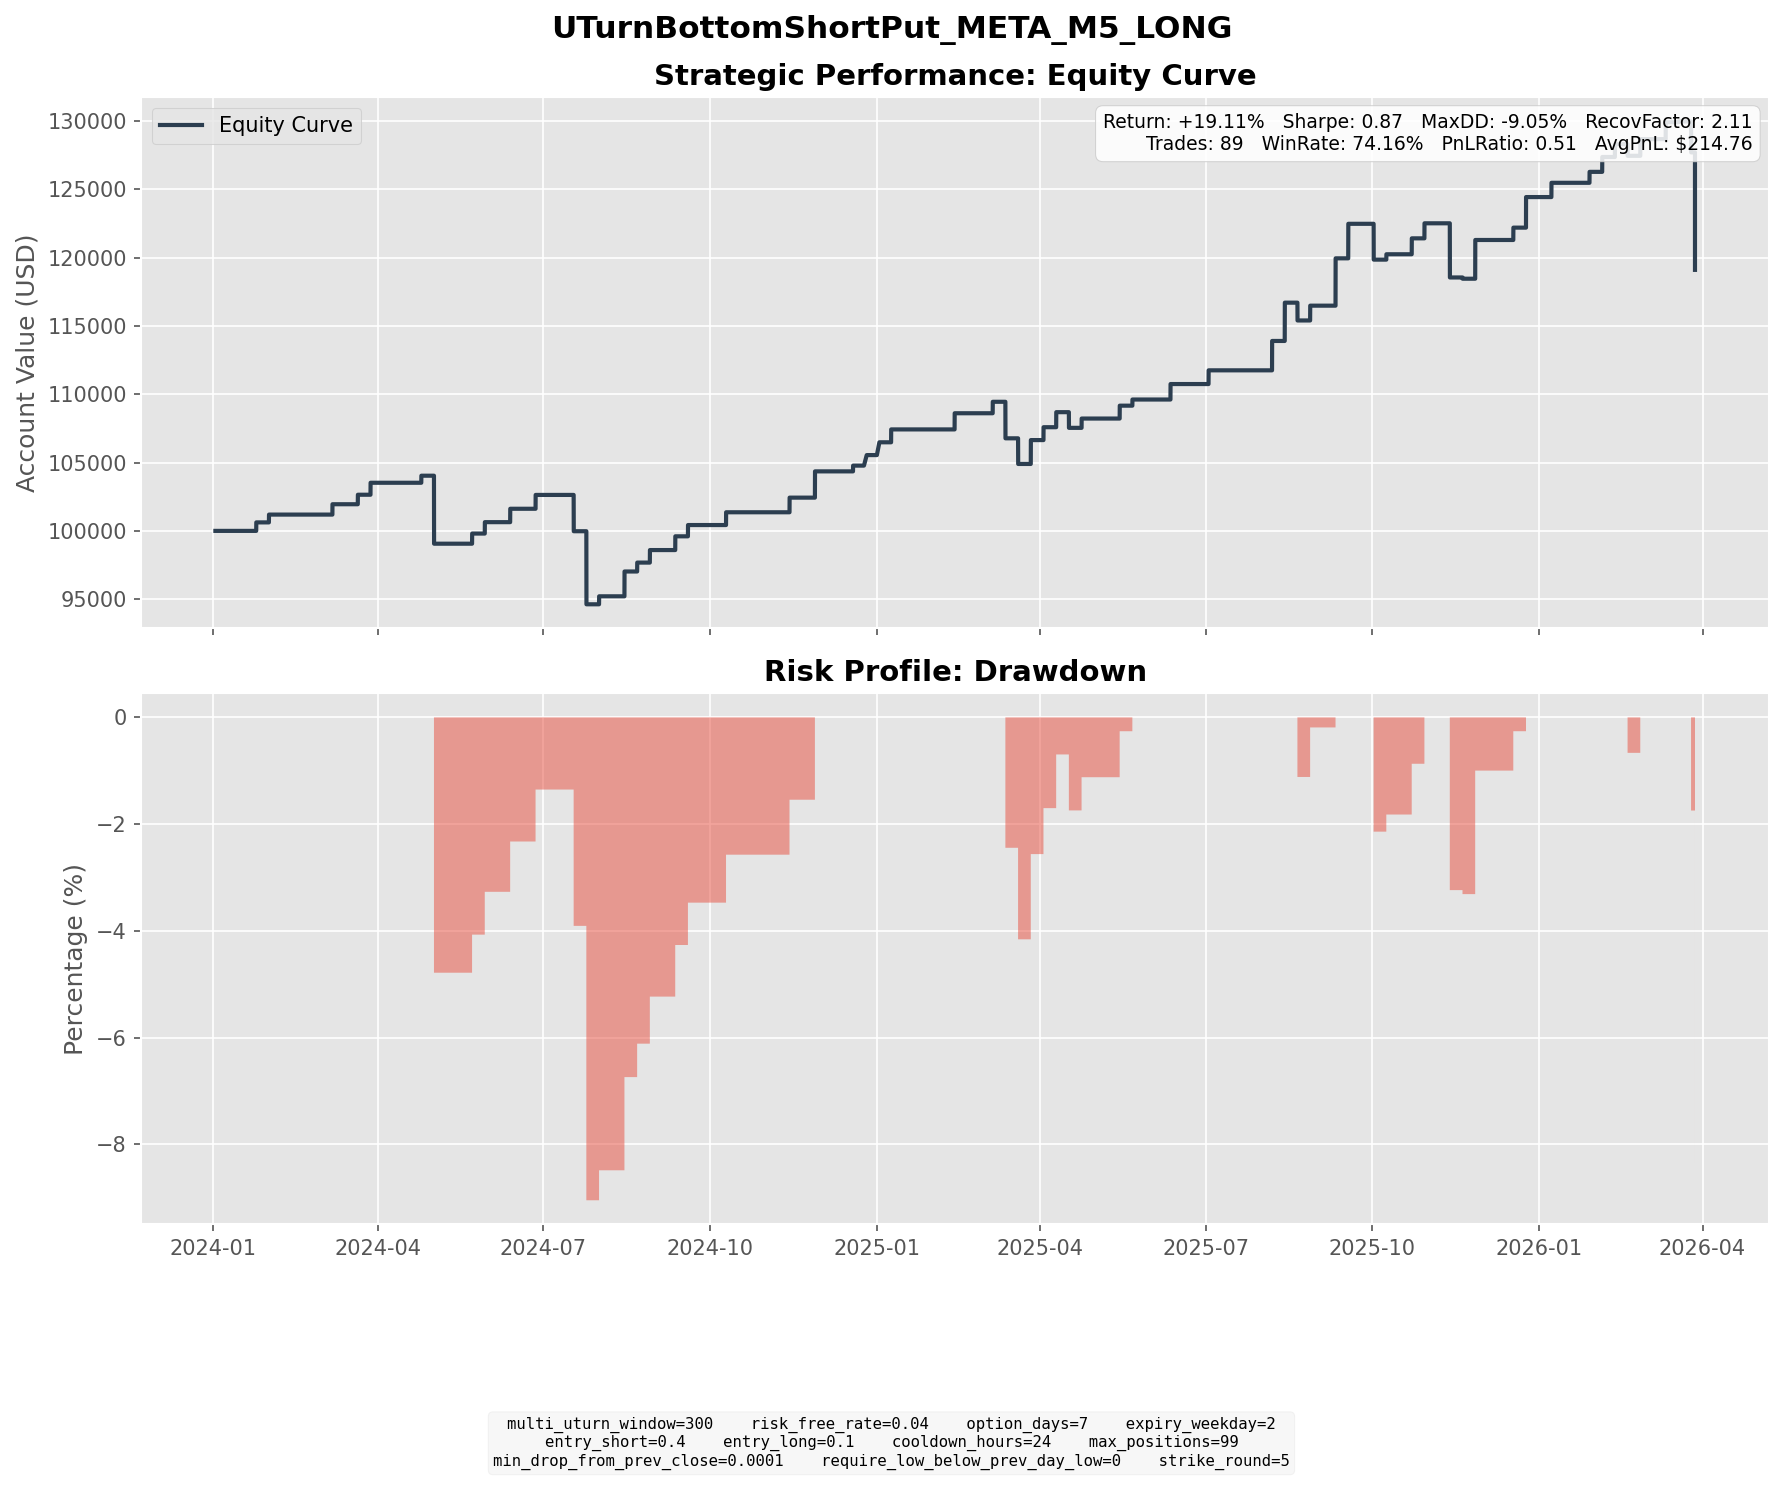

The data file committed next to this chart (first rows):
entry_dt, lock_dt, lock_reason, settlement_dt, close_reason, k1, k2, short_prem, long_prem, net_credit, short_settle, long_settle, final_pnl
2024-01-16 14:20:00, 2024-01-16 14:20:00, direct_entry, 2024-01-24 16:00:00, expiry, 365, 340, 7.181, 0.9627, 6.218, 0.0, 0.0, 6.218
2024-01-22 14:35:00, 2024-01-22 14:35:00, direct_entry, 2024-01-31 16:00:00, expiry, 375, 350, 6.729, 1.016, 5.713, 0.0, 0.0, 5.713
2024-02-26 11:25:00, 2024-02-26 11:25:00, direct_entry, 2024-03-06 16:00:00, expiry, 475, 445, 9.244, 1.661, 7.583, 0.0, 0.0, 7.583
2024-03-11 15:40:00, 2024-03-11 15:40:00, direct_entry, 2024-03-20 16:00:00, expiry, 475, 445, 8.366, 1.41, 6.956, 0.0, 0.0, 6.956
2024-03-15 12:35:00, 2024-03-15 12:35:00, direct_entry, 2024-03-27 16:00:00, expiry, 475, 440, 10.58, 1.806, 8.769, 0.0, 0.0, 8.769
2024-04-12 13:35:00, 2024-04-12 13:35:00, direct_entry, 2024-04-24 16:00:00, expiry, 500, 465, 10.07, 1.824, 8.244, 3.08, 0.0, 5.164
2024-04-18 15:00:00, 2024-04-18 15:00:00, direct_entry, 2024-05-01 16:00:00, expiry, 490, 455, 10.12, 1.882, 8.239, 50.88, 15.88, -26.76
2024-04-19 15:05:00, 2024-04-19 15:05:00, direct_entry, 2024-05-01 16:00:00, expiry, 470, 435, 9.31, 1.454, 7.856, 30.88, 0.0, -23.02
2024-05-13 14:15:00, 2024-05-13 14:15:00, direct_entry, 2024-05-22 16:00:00, expiry, 460, 430, 8.895, 1.47, 7.425, 0.0, 0.0, 7.425
2024-05-16 11:40:00, 2024-05-16 11:40:00, direct_entry, 2024-05-29 16:00:00, expiry, 465, 430, 10.08, 1.729, 8.349, 0.0, 0.0, 8.349
2024-05-30 11:05:00, 2024-05-30 11:05:00, direct_entry, 2024-06-12 16:00:00, expiry, 460, 420, 11.27, 1.463, 9.808, 0.0, 0.0, 9.808
2024-06-13 12:30:00, 2024-06-13 12:30:00, direct_entry, 2024-06-26 16:00:00, expiry, 495, 455, 11.98, 1.846, 10.13, 0.0, 0.0, 10.13
2024-07-08 15:40:00, 2024-07-08 15:40:00, direct_entry, 2024-07-17 16:00:00, expiry, 520, 485, 9.927, 1.507, 8.42, 58.43, 23.43, -26.58
2024-07-11 14:10:00, 2024-07-11 14:10:00, direct_entry, 2024-07-24 16:00:00, expiry, 500, 460, 11.08, 1.661, 9.418, 38.73, 0.0, -29.31
2024-07-12 14:55:00, 2024-07-12 14:55:00, direct_entry, 2024-07-24 16:00:00, expiry, 495, 455, 11.05, 1.508, 9.537, 33.73, 0.0, -24.19
2024-07-24 15:00:00, 2024-07-24 15:00:00, direct_entry, 2024-07-31 16:00:00, expiry, 455, 430, 7.101, 1.255, 5.846, 0.0, 0.0, 5.846
2024-08-01 13:25:00, 2024-08-01 13:25:00, direct_entry, 2024-08-14 16:00:00, expiry, 485, 450, 10.28, 1.901, 8.378, 0.0, 0.0, 8.378
2024-08-02 15:50:00, 2024-08-02 15:50:00, direct_entry, 2024-08-14 16:00:00, expiry, 480, 440, 11.25, 1.455, 9.792, 0.0, 0.0, 9.792
2024-08-14 15:35:00, 2024-08-14 15:35:00, direct_entry, 2024-08-21 16:00:00, expiry, 515, 485, 7.681, 1.162, 6.52, 0.0, 0.0, 6.52
2024-08-16 11:25:00, 2024-08-16 11:25:00, direct_entry, 2024-08-28 16:00:00, expiry, 515, 475, 10.75, 1.579, 9.174, 0.0, 0.0, 9.174
2024-08-30 11:35:00, 2024-08-30 11:35:00, direct_entry, 2024-09-11 16:00:00, expiry, 510, 470, 11.87, 1.803, 10.06, 0.0, 0.0, 10.06
2024-09-06 13:00:00, 2024-09-06 13:00:00, direct_entry, 2024-09-18 16:00:00, expiry, 490, 455, 10.01, 1.752, 8.259, 0.0, 0.0, 8.259
2024-09-27 15:50:00, 2024-09-27 15:50:00, direct_entry, 2024-10-09 16:00:00, expiry, 555, 515, 11.26, 1.912, 9.351, 0.0, 0.0, 9.351
2024-10-31 13:50:00, 2024-10-31 13:50:00, direct_entry, 2024-11-13 16:00:00, expiry, 555, 510, 12.56, 1.846, 10.71, 0.0, 0.0, 10.71
2024-11-14 19:45:00, 2024-11-14 19:45:00, direct_entry, 2024-11-27 16:00:00, expiry, 565, 520, 12.63, 1.893, 10.74, 0.0, 0.0, 10.74
2024-11-18 14:30:00, 2024-11-18 14:30:00, direct_entry, 2024-11-27 16:00:00, expiry, 545, 510, 10.22, 1.719, 8.5, 0.0, 0.0, 8.5
2024-12-05 15:30:00, 2024-12-05 15:30:00, direct_entry, 2024-12-18 16:00:00, expiry, 595, 550, 12.92, 2.174, 10.75, 1.0, 0.0, 9.746
2024-12-06 18:30:00, 2024-12-06 18:30:00, direct_entry, 2024-12-18 16:00:00, expiry, 610, 565, 12.46, 2, 10.46, 16.0, 0.0, -5.535
2024-12-17 15:50:00, 2024-12-17 15:50:00, direct_entry, 2024-12-26 04:00:00, expiry, 610, 570, 10.96, 1.546, 9.414, 1.7, 0.0, 7.714
2024-12-20 07:25:00, 2024-12-20 07:25:00, direct_entry, 2025-01-02 04:05:00, expiry, 570, 530, 11.47, 2.099, 9.368, 0.0, 0.0, 9.368
2024-12-31 14:05:00, 2024-12-31 14:05:00, direct_entry, 2025-01-08 16:00:00, expiry, 580, 540, 10.81, 1.381, 9.429, 0.0, 0.0, 9.429
2025-01-31 15:20:00, 2025-01-31 15:20:00, direct_entry, 2025-02-12 16:00:00, expiry, 675, 625, 14.13, 2.296, 11.84, 0.0, 0.0, 11.84
2025-02-24 16:10:00, 2025-02-24 16:10:00, direct_entry, 2025-03-05 16:00:00, expiry, 655, 615, 11.38, 2.044, 9.334, 0.94, 0.0, 8.394
2025-02-27 16:10:00, 2025-02-27 16:10:00, direct_entry, 2025-03-12 16:00:00, expiry, 645, 595, 13.63, 2.137, 11.5, 26.2, 0.0, -14.7
2025-03-03 15:45:00, 2025-03-03 15:45:00, direct_entry, 2025-03-12 16:00:00, expiry, 640, 600, 11.03, 1.882, 9.152, 21.2, 0.0, -12.05
2025-03-06 14:40:00, 2025-03-06 14:40:00, direct_entry, 2025-03-19 16:00:00, expiry, 615, 565, 13.57, 1.951, 11.62, 30.4, 0.0, -18.78
2025-03-13 13:45:00, 2025-03-13 13:45:00, direct_entry, 2025-03-26 16:00:00, expiry, 575, 530, 12.09, 1.861, 10.23, 0.0, 0.0, 10.23
2025-03-19 12:50:00, 2025-03-19 12:50:00, direct_entry, 2025-03-26 16:00:00, expiry, 570, 540, 9.021, 1.77, 7.251, 0.0, 0.0, 7.251
2025-03-21 09:25:00, 2025-03-21 09:25:00, direct_entry, 2025-04-02 16:00:00, expiry, 570, 530, 11.53, 2.106, 9.428, 0.0, 0.0, 9.428
2025-03-28 11:05:00, 2025-03-28 11:05:00, direct_entry, 2025-04-09 16:00:00, expiry, 575, 530, 12.96, 1.948, 11.01, 0.0, 0.0, 11.01
2025-04-03 14:35:00, 2025-04-03 14:35:00, direct_entry, 2025-04-16 16:00:00, expiry, 530, 490, 12.06, 2.091, 9.966, 28.05, 0.0, -18.08
2025-04-08 15:20:00, 2025-04-08 15:20:00, direct_entry, 2025-04-16 16:00:00, expiry, 500, 470, 7.892, 1.285, 6.606, 0.0, 0.0, 6.606
2025-04-15 08:25:00, 2025-04-15 08:25:00, direct_entry, 2025-04-23 16:00:00, expiry, 520, 490, 8.339, 1.531, 6.808, 0.0, 0.0, 6.808
2025-05-06 13:50:00, 2025-05-06 13:50:00, direct_entry, 2025-05-14 16:00:00, expiry, 580, 540, 10.82, 1.384, 9.431, 0.0, 0.0, 9.431
2025-05-09 19:40:00, 2025-05-09 19:40:00, direct_entry, 2025-05-21 16:00:00, expiry, 580, 535, 12.06, 1.726, 10.33, 0.0, 0.0, 10.33
2025-05-14 13:25:00, 2025-05-14 13:25:00, direct_entry, 2025-05-21 16:00:00, expiry, 650, 610, 11.58, 1.707, 9.87, 15.7, 0.0, -5.83
2025-05-29 10:25:00, 2025-05-29 10:25:00, direct_entry, 2025-06-11 16:00:00, expiry, 630, 580, 13.35, 2.012, 11.33, 0.0, 0.0, 11.33
2025-06-23 04:00:00, 2025-06-23 04:00:00, direct_entry, 2025-07-02 16:00:00, expiry, 670, 625, 11.86, 1.821, 10.04, 0.0, 0.0, 10.04
2025-07-28 14:25:00, 2025-07-28 14:25:00, direct_entry, 2025-08-06 16:00:00, expiry, 700, 655, 12.37, 2.016, 10.35, 0.0, 0.0, 10.35
2025-07-29 14:35:00, 2025-07-29 14:35:00, direct_entry, 2025-08-06 16:00:00, expiry, 700, 655, 13.16, 2.007, 11.15, 0.0, 0.0, 11.15
2025-07-31 15:55:00, 2025-07-31 15:55:00, direct_entry, 2025-08-13 16:00:00, expiry, 760, 700, 17.73, 2.805, 14.93, 0.0, 0.0, 14.93
2025-08-01 19:35:00, 2025-08-01 19:35:00, direct_entry, 2025-08-13 16:00:00, expiry, 735, 680, 15.58, 2.457, 13.12, 0.0, 0.0, 13.12
2025-08-13 12:35:00, 2025-08-13 12:35:00, direct_entry, 2025-08-20 16:00:00, expiry, 770, 725, 12.37, 1.958, 10.41, 23.45, 0.0, -13.04
2025-08-19 13:10:00, 2025-08-19 13:10:00, direct_entry, 2025-08-27 16:00:00, expiry, 740, 695, 13.03, 2.194, 10.83, 0.0, 0.0, 10.83
2025-08-29 13:45:00, 2025-08-29 13:45:00, direct_entry, 2025-09-10 16:00:00, expiry, 725, 670, 16.11, 2.567, 13.55, 0.0, 0.0, 13.55
2025-09-02 08:40:00, 2025-09-02 08:40:00, direct_entry, 2025-09-10 16:00:00, expiry, 715, 670, 13.56, 2.236, 11.32, 0.0, 0.0, 11.32
2025-09-03 11:50:00, 2025-09-03 11:50:00, direct_entry, 2025-09-10 16:00:00, expiry, 725, 685, 11.98, 2.188, 9.793, 0.0, 0.0, 9.793
2025-09-04 13:00:00, 2025-09-04 13:00:00, direct_entry, 2025-09-17 16:00:00, expiry, 735, 675, 16.78, 2.442, 14.34, 0.0, 0.0, 14.34
2025-09-10 15:40:00, 2025-09-10 15:40:00, direct_entry, 2025-09-17 16:00:00, expiry, 745, 700, 12.88, 1.931, 10.95, 0.0, 0.0, 10.95
2025-09-22 15:05:00, 2025-09-22 15:05:00, direct_entry, 2025-10-01 16:00:00, expiry, 755, 705, 13.49, 2.06, 11.43, 37.66, 0.0, -26.23
... 29 more rows
